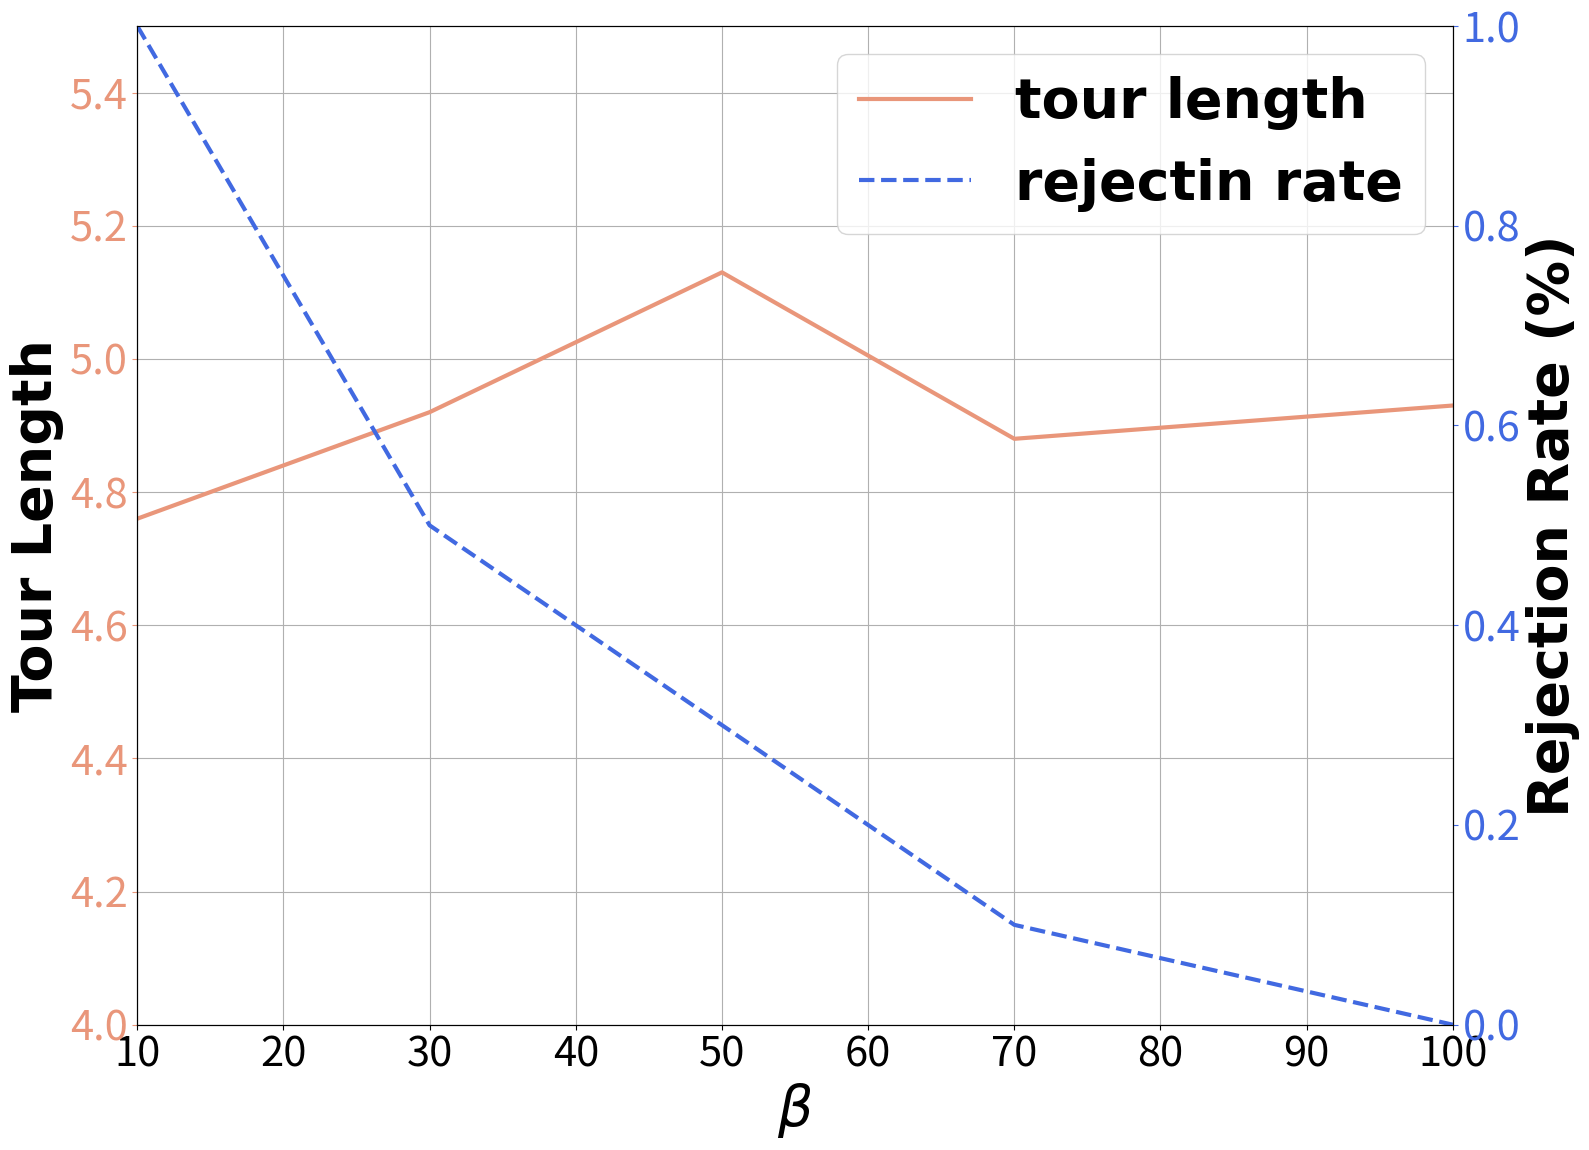

The matplotlib source for this figure:
import matplotlib.pyplot as plt


m_5_tourlength = [4.76, 4.92, 5.13, 4.88, 4.93]
m_5_rej = [1, 0.5, 0.3, 0.1, 0]
m_10_tourlength = [4.23, 4.18, 4.29, 4.25, 4.22]
m_10_rej = [0.3, 0.2, 0.1, 0.1, 0]
beta = [10, 30, 50, 70, 100]

fig, ax1 = plt.subplots(figsize=(16, 11.6))
# tourlength
line1, = ax1.plot(beta, m_5_tourlength, color='darksalmon', linestyle='-', label='tour length', linewidth=3)
# p1 = ax1.scatter(beta, m_5_tourlength,color = 'red',marker = 'v',s = 30,label = 'tour length')

# rej
ax2 = ax1.twinx()
line2, = ax2.plot(beta, m_5_rej, color='royalblue', linestyle='--', label='rejectin rate', linewidth=3)
# p2 = ax2.scatter(beta, m_5_rej, color = 'blue',marker = 'o',s = 30,label = 'rejection rate')

# beta
ax1.set_xlim([10, 100])
ax1.set_ylim([4, 5.5])
ax2.set_ylim([0, 1])

ax1.set_xlabel(r'$\beta$', {'family': 'Times New Roman', 'weight': 'bold', 'size': 40})
ax1.set_ylabel("Tour Length", {'family': 'Times New Roman', 'weight': 'bold', 'size': 40})
ax2.set_ylabel("Rejection Rate (%)", {'family': 'Times New Roman', 'weight': 'bold', 'size': 40})
# ax1.set_xlabel("Instance ID", fontsize=12)
# ax1.set_title(r"The influence on tour length and rejection rate for different $\beta$",fontsize = 14)

# 双Y轴标签颜色设置
# ax1.yaxis.label.set_color(line1.get_color())
# ax2.yaxis.label.set_color(line2.get_color())

# 双Y轴刻度颜色设置
ax1.tick_params(axis='y', colors=line1.get_color(), labelsize=30)
ax1.tick_params(axis='x', labelsize=30)
ax2.tick_params(axis='y', colors=line2.get_color(), labelsize=30)

# 图例设置
# plt.legend(prop={'family': 'Times New Roman', 'weight': 'bold', 'size': 40}, loc="upper left", frameon=False)
plt.legend(handles=[line1, line2], prop={'family': 'Times New Roman', 'weight': 'bold', 'size': 40}, frameon=True)
ax1.grid(axis='both')
plt.tight_layout()
plt.savefig('beta_study.pdf', dpi=100)
plt.show()
